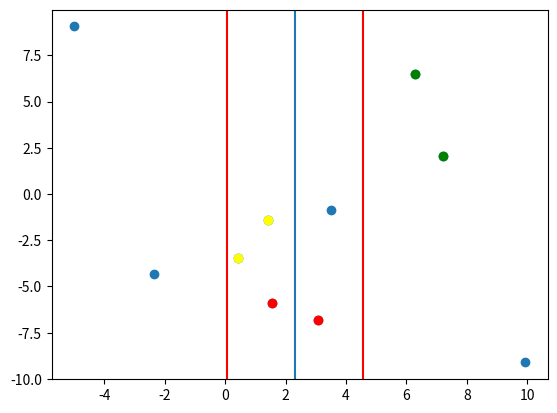

Generate this figure with matplotlib:
import random
import math
import matplotlib.pyplot as plt
# [redacted]

def dist(a,b): #distance equation
    return math.sqrt((a[0] - b[0])**2 + (a[1] - b[1])**2)

def closestPair(START): #closest pair by using brute
    holder= len(START)
    min= dist(START[0], START[1])
    final= (START[0], START[1])

    if holder == 2:
        return dist(START[0], START[1]), START[0], START[1]
    
    for i in range(0, holder):
        for j in range(i+1, holder):
            d = dist(START[i], START[j])
            if d<min:
                min= d
                final= (START[i], START[j])
    return final

def delta(x): #using delta to locate close pairs
    L = x[:len(x)//2]
    R = x[len(x)//2:]
    delta_L = dist(closestPair(L)[0], closestPair(L)[1])
    delta_R = dist(closestPair(R)[0], closestPair(R)[1])

    if delta_L < delta_R:
        return closestPair(L)
    else:
        return closestPair(R)

random.seed(10)
main= []
x= []
y= []

for i in range(10):
    tempX = round(20*random.random() - 10, 2)
    x.append(tempX)

    tempY = round(20*random.random() - 10, 2)
    y.append(tempY)

    main.append((tempX,tempY))

plt.scatter(x,y) #creating plot
sorted_x = sorted(main, key=lambda tempX: tempX[0])
sorted_y = sorted(main, key=lambda tempY: tempY[0])

L= sorted_x[:len(sorted_x)//2]
R= sorted_y[len(sorted_x)//2:]

deltaMain= dist(delta(sorted_x)[0], delta(sorted_x)[1]) #create delta for the main 

median = (sorted_x[len(sorted_x)//2-1][0] + sorted_x[len(sorted_x)//2][0])/2

strip = [] #create the strip
for pair in sorted_y:
    if pair[0] < median + deltaMain and pair[0] > median - deltaMain:
        strip.append(pair)

final = deltaMain
finalPair = delta(sorted_x)
length = len(strip)
for i in range(length):
    for j in range(1, min(7, length-i)):
            if dist(strip[i], strip[i+j]) < final:
                final = dist(strip[i], strip[i+j])
                finalPair = (strip[i], strip[i+j])

plt.axvline(x=median) #plotting median lines for each delta 
plt.axvline(x=median+deltaMain, color="red")
plt.axvline(x=median-deltaMain, color="red")
plt.plot(finalPair[0][0], finalPair[0][1], 'or', color="red")
plt.plot(finalPair[1][0], finalPair[1][1], 'or', color="red")
plt.plot(closestPair(L)[0][0], closestPair(L)[0][1], 'or', color="yellow")
plt.plot(closestPair(L)[1][0], closestPair(L)[1][1], 'or', color="yellow")
plt.plot(closestPair(R)[0][0], closestPair(R)[0][1], 'or', color="green")
plt.plot(closestPair(R)[1][0], closestPair(R)[1][1], 'or', color="green")
plt.show()
